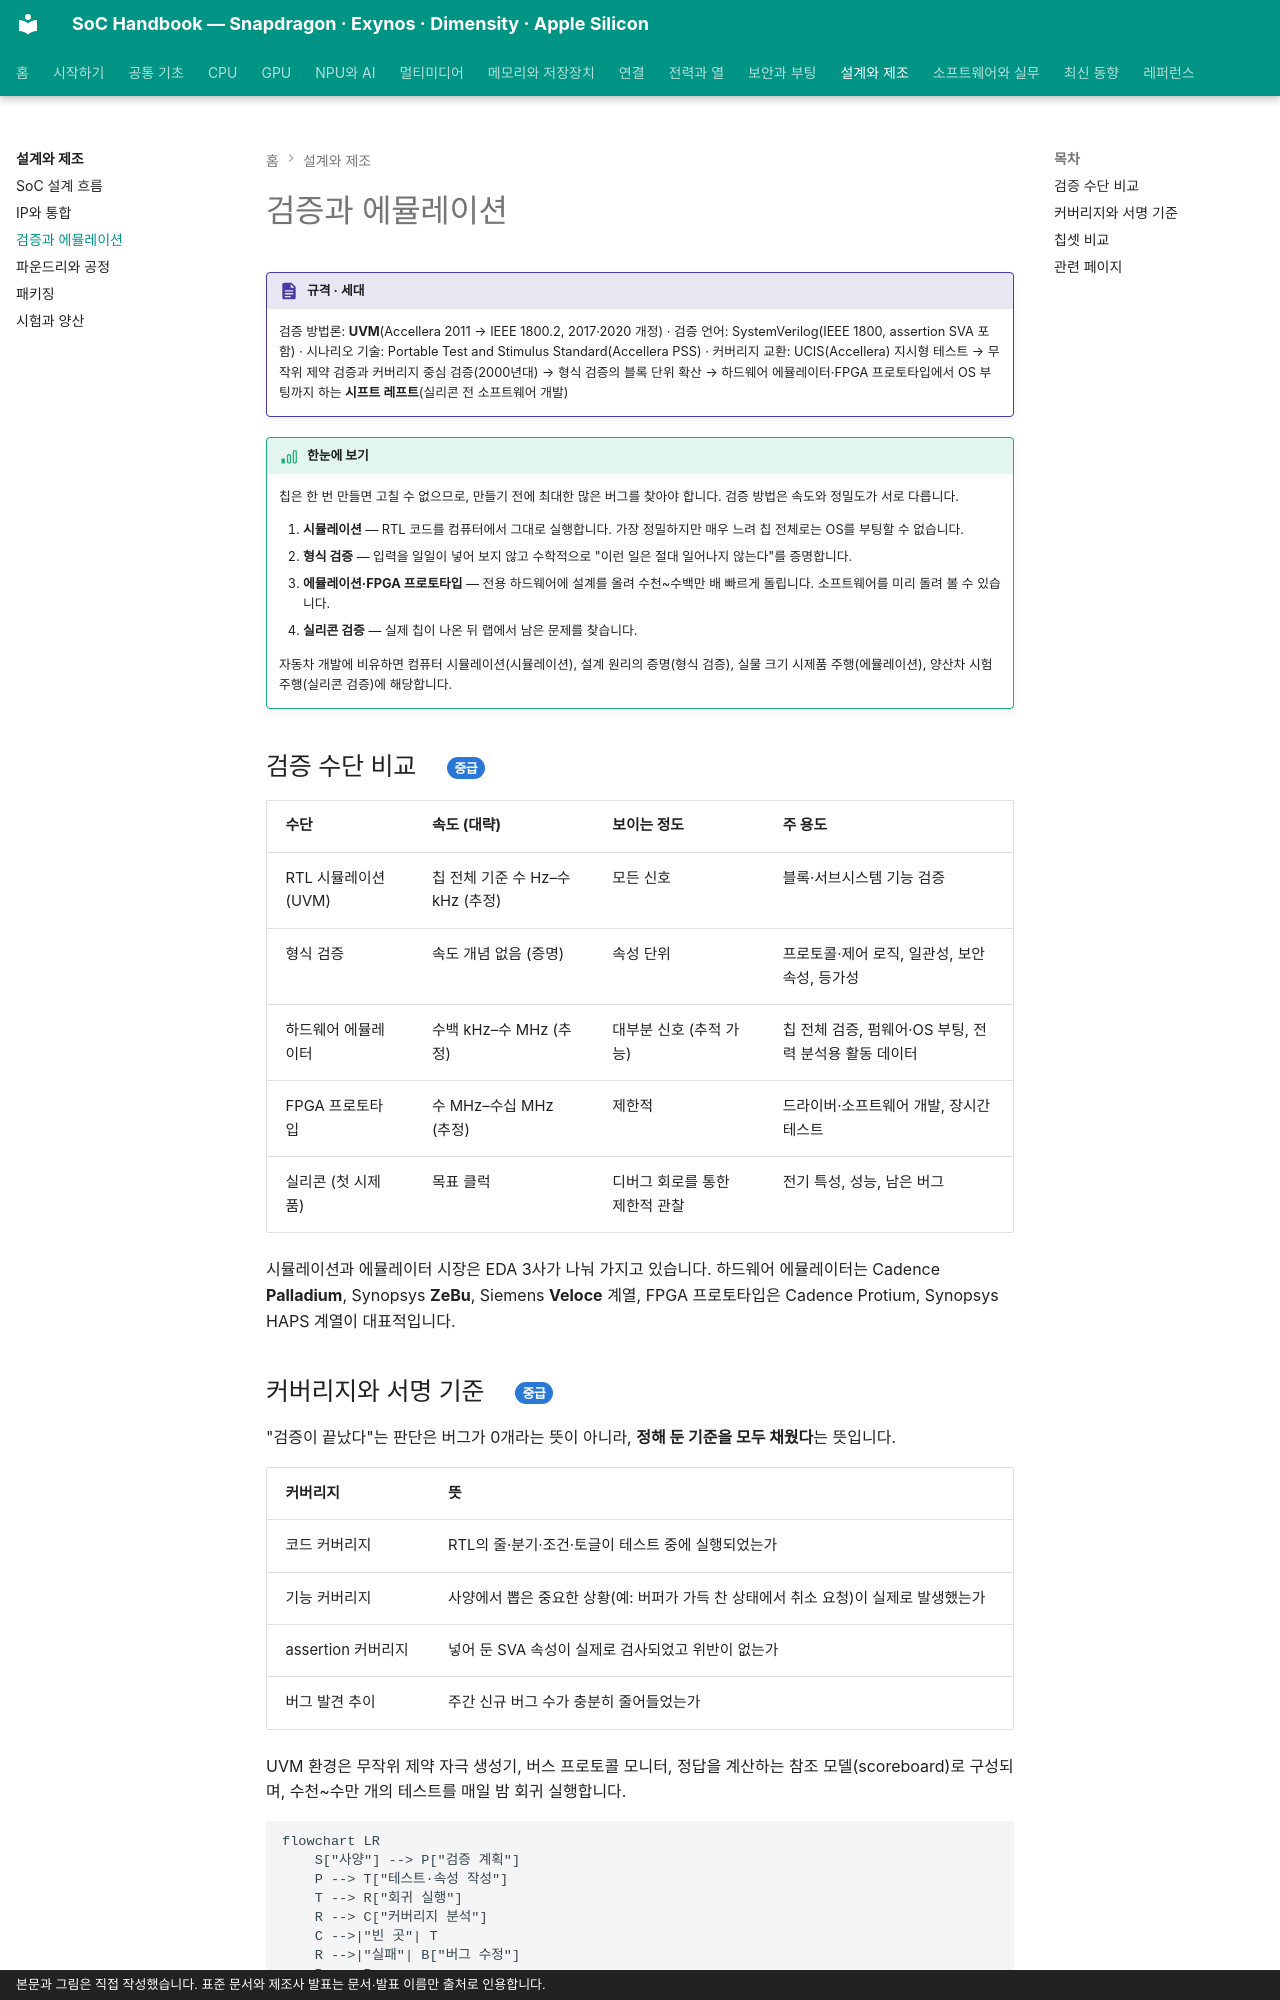

repository: goodhosup/soc · page: design/verification/index.html · generator: mkdocs · copyright: 본문과 그림은 직접 작성했습니다. 표준 문서와 제조사 발표는 문서·발표 이름만 출처로 인용합니다.

# 검증과 에뮬레이션

!!! spec "규격 · 세대"
    검증 방법론: **UVM**(Accellera 2011 → IEEE 1800.2, 2017·2020 개정) · 검증 언어: SystemVerilog(IEEE 1800, assertion SVA 포함) · 시나리오 기술: Portable Test and Stimulus Standard(Accellera PSS) · 커버리지 교환: UCIS(Accellera)
    지시형 테스트 → 무작위 제약 검증과 커버리지 중심 검증(2000년대) → 형식 검증의 블록 단위 확산 → 하드웨어 에뮬레이터·FPGA 프로토타입에서 OS 부팅까지 하는 **시프트 레프트**(실리콘 전 소프트웨어 개발)

!!! basic "한눈에 보기"
    칩은 한 번 만들면 고칠 수 없으므로, 만들기 전에 최대한 많은 버그를 찾아야 합니다. 검증 방법은 속도와 정밀도가 서로 다릅니다.

    1. **시뮬레이션** — RTL 코드를 컴퓨터에서 그대로 실행합니다. 가장 정밀하지만 매우 느려 칩 전체로는 OS를 부팅할 수 없습니다.
    2. **형식 검증** — 입력을 일일이 넣어 보지 않고 수학적으로 "이런 일은 절대 일어나지 않는다"를 증명합니다.
    3. **에뮬레이션·FPGA 프로토타입** — 전용 하드웨어에 설계를 올려 수천~수백만 배 빠르게 돌립니다. 소프트웨어를 미리 돌려 볼 수 있습니다.
    4. **실리콘 검증** — 실제 칩이 나온 뒤 랩에서 남은 문제를 찾습니다.

    자동차 개발에 비유하면 컴퓨터 시뮬레이션(시뮬레이션), 설계 원리의 증명(형식 검증), 실물 크기 시제품 주행(에뮬레이션), 양산차 시험 주행(실리콘 검증)에 해당합니다.

## 검증 수단 비교 { .l2 }

| 수단 | 속도 (대략) | 보이는 정도 | 주 용도 |
|---|---|---|---|
| RTL 시뮬레이션 (UVM) | 칩 전체 기준 수 Hz–수 kHz (추정) | 모든 신호 | 블록·서브시스템 기능 검증 |
| 형식 검증 | 속도 개념 없음 (증명) | 속성 단위 | 프로토콜·제어 로직, 일관성, 보안 속성, 등가성 |
| 하드웨어 에뮬레이터 | 수백 kHz–수 MHz (추정) | 대부분 신호 (추적 가능) | 칩 전체 검증, 펌웨어·OS 부팅, 전력 분석용 활동 데이터 |
| FPGA 프로토타입 | 수 MHz–수십 MHz (추정) | 제한적 | 드라이버·소프트웨어 개발, 장시간 테스트 |
| 실리콘 (첫 시제품) | 목표 클럭 | 디버그 회로를 통한 제한적 관찰 | 전기 특성, 성능, 남은 버그 |

시뮬레이션과 에뮬레이터 시장은 EDA 3사가 나눠 가지고 있습니다. 하드웨어 에뮬레이터는 Cadence **Palladium**, Synopsys **ZeBu**, Siemens **Veloce** 계열, FPGA 프로토타입은 Cadence Protium, Synopsys HAPS 계열이 대표적입니다.
